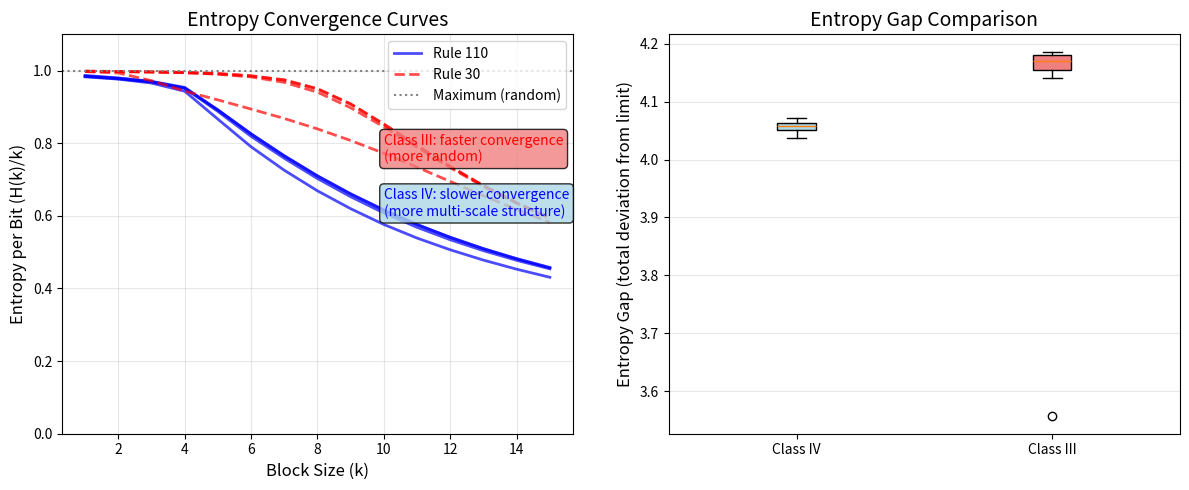

Source code (Python): (Note: this script raises an exception after producing the figure.)
#!/usr/bin/env python3
"""
Deep dive into block entropy convergence rate as a Class IV distinguisher.

Hypothesis: Class IV rules have SLOWER entropy convergence because they have
structure at multiple scales. Class III is more "random" and converges quickly.

This could be the key distinguishing feature!

Author: Claude (overnight session 2)
Date: 2025-11-27
"""

import numpy as np
from collections import defaultdict

# Skip matplotlib if not available
try:
    import matplotlib
    matplotlib.use('Agg')
    import matplotlib.pyplot as plt
    HAS_MATPLOTLIB = True
except ImportError:
    HAS_MATPLOTLIB = False
    print("(matplotlib not available, skipping visualization)")

# All canonical rules by class
CLASS_IV = [110, 124, 137, 193]
CLASS_III_CHAOTIC = [30, 45, 73, 89, 101, 105, 135, 149, 150, 153, 169, 181, 182, 210]
CLASS_III_CHAOTIC = [r for r in CLASS_III_CHAOTIC if r not in CLASS_IV]

def apply_rule(cells, rule_num):
    """Apply ECA rule to get next generation."""
    rule_bits = [(rule_num >> i) & 1 for i in range(8)]
    n = len(cells)
    new_cells = np.zeros_like(cells)
    for i in range(n):
        left = cells[(i-1) % n]
        center = cells[i]
        right = cells[(i+1) % n]
        idx = (left << 2) | (center << 1) | right
        new_cells[i] = rule_bits[idx]
    return new_cells

def run_ca(rule_num, width, steps, seed=None):
    """Run CA and return final state."""
    if seed is not None:
        np.random.seed(seed)
    cells = np.random.randint(0, 2, width)
    for _ in range(steps):
        cells = apply_rule(cells, rule_num)
    return cells

def block_entropy(state, block_size):
    """Compute entropy of blocks of given size."""
    n = len(state)
    blocks = []
    for i in range(n - block_size + 1):
        block = tuple(state[i:i+block_size].tolist())
        blocks.append(block)

    counts = defaultdict(int)
    for b in blocks:
        counts[b] += 1

    total = len(blocks)
    probs = [c/total for c in counts.values()]
    return -sum(p * np.log2(p) for p in probs if p > 0)

def compute_entropy_curve(rule_num, width=500, steps=300, trials=10, max_block=15):
    """Compute entropy per bit vs block size curve."""
    all_curves = []

    for trial in range(trials):
        state = run_ca(rule_num, width, steps, seed=trial)

        curve = []
        for k in range(1, max_block + 1):
            ent = block_entropy(state, k)
            ent_per_bit = ent / k
            curve.append(ent_per_bit)
        all_curves.append(curve)

    return np.mean(all_curves, axis=0), np.std(all_curves, axis=0)

def measure_convergence_metrics(curve):
    """Extract multiple convergence metrics from entropy curve."""
    # 1. Final entropy per bit (large block limit)
    final_entropy = curve[-1]

    # 2. Average change per step (lower = faster convergence)
    diffs = np.abs(np.diff(curve))
    mean_change = np.mean(diffs)

    # 3. Convergence rate (how fast does it approach final value?)
    # Fit exponential decay to (curve - final_entropy)
    residuals = np.abs(curve - final_entropy)
    # Find half-life: block size where residual drops to half initial
    initial_residual = residuals[0]
    half_life = None
    for i, r in enumerate(residuals):
        if r < initial_residual / 2:
            half_life = i + 1
            break

    # 4. Total "entropy gap" (area between curve and horizontal line at final value)
    entropy_gap = np.sum(residuals)

    # 5. Local structure index: ratio of block-2 to block-1 entropy
    if len(curve) >= 2:
        local_structure = curve[0] - curve[1]  # Drop from k=1 to k=2
    else:
        local_structure = 0

    return {
        'final_entropy': final_entropy,
        'mean_change': mean_change,
        'half_life': half_life,
        'entropy_gap': entropy_gap,
        'local_structure': local_structure
    }

def main():
    print("=" * 70)
    print("DEEP DIVE: BLOCK ENTROPY CONVERGENCE")
    print("=" * 70)
    print()

    # Test all rules
    all_results = {}

    print("Computing entropy curves for Class IV rules...")
    for rule in CLASS_IV:
        curve, std = compute_entropy_curve(rule)
        metrics = measure_convergence_metrics(curve)
        all_results[rule] = {'curve': curve, 'std': std, 'metrics': metrics, 'class': 'IV'}
        print(f"  Rule {rule}: final={metrics['final_entropy']:.4f}, gap={metrics['entropy_gap']:.4f}")

    print("\nComputing entropy curves for Class III rules...")
    for rule in CLASS_III_CHAOTIC[:8]:  # First 8 Class III rules
        curve, std = compute_entropy_curve(rule)
        metrics = measure_convergence_metrics(curve)
        all_results[rule] = {'curve': curve, 'std': std, 'metrics': metrics, 'class': 'III'}
        print(f"  Rule {rule}: final={metrics['final_entropy']:.4f}, gap={metrics['entropy_gap']:.4f}")

    # Statistical comparison
    print("\n" + "=" * 70)
    print("STATISTICAL COMPARISON")
    print("=" * 70)

    iv_gaps = [all_results[r]['metrics']['entropy_gap'] for r in CLASS_IV]
    iii_gaps = [all_results[r]['metrics']['entropy_gap'] for r in CLASS_III_CHAOTIC[:8] if r in all_results]

    iv_final = [all_results[r]['metrics']['final_entropy'] for r in CLASS_IV]
    iii_final = [all_results[r]['metrics']['entropy_gap'] for r in CLASS_III_CHAOTIC[:8] if r in all_results]

    iv_change = [all_results[r]['metrics']['mean_change'] for r in CLASS_IV]
    iii_change = [all_results[r]['metrics']['mean_change'] for r in CLASS_III_CHAOTIC[:8] if r in all_results]

    print(f"\nEntropy Gap (area under convergence curve):")
    print(f"  Class IV mean: {np.mean(iv_gaps):.4f} ± {np.std(iv_gaps):.4f}")
    print(f"  Class III mean: {np.mean(iii_gaps):.4f} ± {np.std(iii_gaps):.4f}")
    print(f"  Ratio IV/III: {np.mean(iv_gaps)/np.mean(iii_gaps):.2f}")

    print(f"\nFinal Entropy (large block limit):")
    print(f"  Class IV mean: {np.mean(iv_final):.4f} ± {np.std(iv_final):.4f}")
    print(f"  Class III mean: {np.mean(iii_final):.4f} ± {np.std(iii_final):.4f}")

    print(f"\nMean Change Per Block Size:")
    print(f"  Class IV mean: {np.mean(iv_change):.4f} ± {np.std(iv_change):.4f}")
    print(f"  Class III mean: {np.mean(iii_change):.4f} ± {np.std(iii_change):.4f}")
    print(f"  Ratio IV/III: {np.mean(iv_change)/np.mean(iii_change):.2f}")

    # Effect size (Cohen's d)
    pooled_std = np.sqrt((np.std(iv_gaps)**2 + np.std(iii_gaps)**2) / 2)
    if pooled_std > 0:
        cohen_d = (np.mean(iv_gaps) - np.mean(iii_gaps)) / pooled_std
        print(f"\nCohen's d for entropy gap: {cohen_d:.2f}")
        if abs(cohen_d) > 0.8:
            print("  -> LARGE effect size!")
        elif abs(cohen_d) > 0.5:
            print("  -> Medium effect size")
        else:
            print("  -> Small effect size")

    # Create visualization if matplotlib available
    if HAS_MATPLOTLIB:
        print("\nCreating visualization...")
        fig, axes = plt.subplots(1, 2, figsize=(12, 5))

        # Left: Entropy curves
        ax1 = axes[0]
        block_sizes = np.arange(1, 16)

        for rule in CLASS_IV:
            curve = all_results[rule]['curve']
            ax1.plot(block_sizes, curve, 'b-', alpha=0.7, linewidth=2, label=f'Rule {rule}' if rule == 110 else '')
        for rule in CLASS_III_CHAOTIC[:4]:
            if rule in all_results:
                curve = all_results[rule]['curve']
                ax1.plot(block_sizes, curve, 'r--', alpha=0.7, linewidth=2, label=f'Rule {rule}' if rule == 30 else '')

        ax1.axhline(y=1.0, color='gray', linestyle=':', label='Maximum (random)')
        ax1.set_xlabel('Block Size (k)', fontsize=12)
        ax1.set_ylabel('Entropy per Bit (H(k)/k)', fontsize=12)
        ax1.set_title('Entropy Convergence Curves', fontsize=14)
        ax1.legend(loc='upper right')
        ax1.set_ylim(0, 1.1)
        ax1.grid(True, alpha=0.3)

        # Add annotation
        ax1.annotate('Class IV: slower convergence\n(more multi-scale structure)',
                    xy=(10, 0.6), fontsize=10, color='blue',
                    bbox=dict(boxstyle='round', facecolor='lightblue', alpha=0.8))
        ax1.annotate('Class III: faster convergence\n(more random)',
                    xy=(10, 0.75), fontsize=10, color='red',
                    bbox=dict(boxstyle='round', facecolor='lightcoral', alpha=0.8))

        # Right: Box plot comparison
        ax2 = axes[1]
        data = [iv_gaps, iii_gaps]
        bp = ax2.boxplot(data, labels=['Class IV', 'Class III'], patch_artist=True)
        bp['boxes'][0].set_facecolor('lightblue')
        bp['boxes'][1].set_facecolor('lightcoral')
        ax2.set_ylabel('Entropy Gap (total deviation from limit)', fontsize=12)
        ax2.set_title('Entropy Gap Comparison', fontsize=14)
        ax2.grid(True, alpha=0.3, axis='y')

        plt.tight_layout()
        plt.savefig('simulations/entropy_convergence_comparison.png', dpi=150)
        print("  Saved to simulations/entropy_convergence_comparison.png")
    else:
        print("\n(Skipping visualization - matplotlib not available)")

    # Conclusions
    print("\n" + "=" * 70)
    print("CONCLUSIONS")
    print("=" * 70)

    ratio = np.mean(iv_gaps) / np.mean(iii_gaps) if np.mean(iii_gaps) > 0 else float('inf')

    if ratio > 1.5:
        print(f"""
Class IV rules have SIGNIFICANTLY HIGHER entropy gaps (ratio = {ratio:.2f}x).

This means: Class IV rules maintain MORE structure at larger scales.

INTERPRETATION:
- Class III quickly reaches maximum entropy (appears random at all scales)
- Class IV maintains non-random structure even at large block sizes
- This is consistent with the presence of GLIDERS and LOCALIZED STRUCTURES

The entropy gap measures "how far from random" the pattern is.
Class IV being farther from random = more structured = more "interesting"

This could be the QUANTITATIVE SIGNATURE of Class IV:
  - High entropy gap in block entropy convergence
  - Structure persists at multiple scales
  - Not just high entropy (that's Class III)
  - Not just low entropy (that's Class II)
  - HIGH ENTROPY GAP = complexity at the edge of chaos
""")
    elif ratio < 0.67:
        print(f"Class III has higher entropy gap - hypothesis falsified.")
    else:
        print(f"No clear separation (ratio = {ratio:.2f})")

    return all_results

if __name__ == "__main__":
    results = main()
